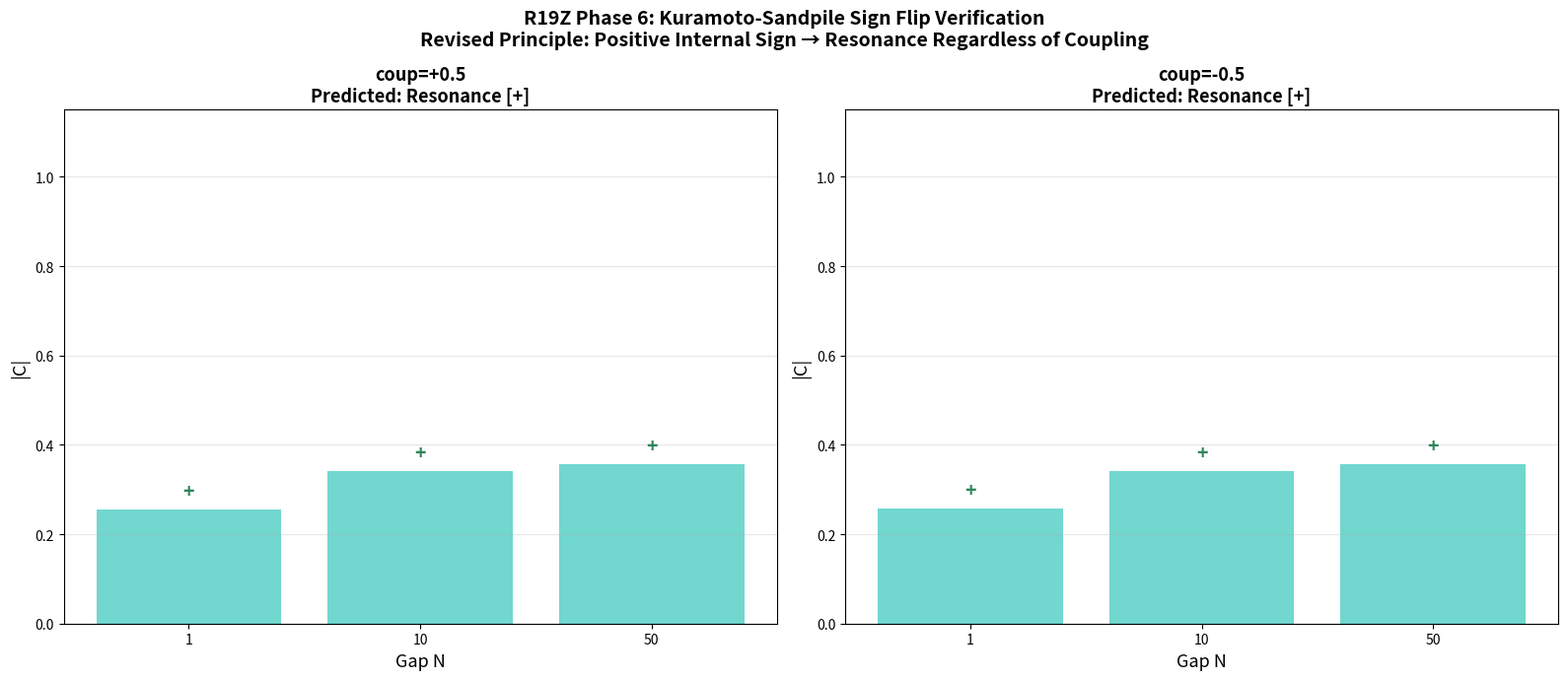

Python code for this plot:
"""R19Z Phase 6: Verify Revised Principle — Kuramoto-Sandpile Sign Flip

If the revised principle is correct:
- Kuramoto has positive internal response sign → resonance regardless of coupling sign
- We test both coupling signs on Kuramoto-sandpile pair
- Prediction: BOTH signs produce resonance (+)
"""
import numpy as np, matplotlib
matplotlib.use('Agg')
import matplotlib.pyplot as plt
import json

np.set_printoptions(precision=3)

class Kuramoto:
    def __init__(s, n=12):
        s.n = n
        s.theta = np.random.uniform(0, 2*np.pi, n)
        s.omega = np.random.normal(0, 0.1, n)
        s.K = 1.5
    def step(s, dt=0.5, perturb=None):
        diff = np.sin(s.theta - s.theta[:, None])
        coupling = (s.K / s.n) * np.sum(diff, axis=1)
        s.dtheta = s.omega + coupling
        if perturb is not None:
            s.dtheta += perturb
        s.theta = (s.theta + s.dtheta * dt) % (2 * np.pi)
    def order(s):
        return float(np.abs(np.mean(np.exp(1j * s.theta))))

class SP:
    def __init__(s,sz=4):
        s.size=sz; s.thr=np.maximum(np.random.normal(4,0.5,(sz,sz)),2.0)
        s.h=np.random.uniform(0,1,(sz,sz)); s.av_log=[]
    def step(s):
        x,y=np.random.randint(0,s.size,2); s.h[x,y]+=1
        total=0
        for _ in range(15):
            m=s.h>=s.thr
            if not np.any(m): break
            total+=int(np.sum(m)); s.h-=s.thr*m.astype(float)
            m2=m.astype(float)
            s.h+=np.roll(m2,1,0)+np.roll(m2,-1,0)+np.roll(m2,1,1)+np.roll(m2,-1,1)
        s.av_log.append(total); return total
    def mh(s): return float(np.mean(s.h))

def xc(x,y,ml=10):
    x=(x-np.mean(x))/(np.std(x)+1e-10); y=(y-np.mean(y))/(np.std(y)+1e-10)
    n=len(x); lags=np.arange(-ml,ml+1); c=np.zeros(len(lags))
    for i,lag in enumerate(lags):
        if lag<0: c[i]=np.mean(x[-lag:]*y[:n+lag]) if n+lag>0 else 0
        elif lag>0: c[i]=np.mean(x[:n-lag]*y[lag:]) if n-lag>0 else 0
        else: c[i]=np.mean(x*y)
    return lags,c

def run(N,coup,ns):
    km=Kuramoto(12); sp=SP(4)
    r_vals, sh_vals = [], []
    for t in range(ns):
        for _ in range(N):
            r = km.order()
            sp.thr *= 0.99; sp.thr += 0.01 * (1 + coup * r * 0.3)
            sp.step()
        av = sp.av_log[-1] if sp.av_log else 0
        an = av / (sp.size * sp.size + 1)
        # Deterministic perturbation to Kuramoto phases
        perturb = coup * an * 0.1 * np.ones(km.n)
        km.step(perturb=perturb)
        r_vals.append(km.order())
        sh_vals.append(sp.mh())
    return np.array(r_vals), np.array(sh_vals)

# Test both signs
coups = [+0.5, -0.5]
Ns = [1, 10, 50]
results = {}

for coup in coups:
    results[coup] = {}
    for N in Ns:
        np.random.seed(42)
        rv, sh = run(N, coup, 40)
        l, c = xc(rv[5:], sh[5:], ml=8)
        cmx = float(np.max(c)); cmn = float(np.min(c))
        absC = max(abs(cmx), abs(cmn))
        sgn = "+" if abs(cmx) > abs(cmn) else "-"
        results[coup][N] = (absC, cmx, cmn, sgn)
        print(f"Kuramoto-SP coup={coup:+.1f} N={N:2d}: |C|={absC:.3f} C+={cmx:.3f} C-={cmn:.3f} [{sgn}]")

# Plot
fig, axes = plt.subplots(1, 2, figsize=(16, 7))
for idx, coup in enumerate(coups):
    ax = axes[idx]
    absCs = [results[coup][N][0] for N in Ns]
    sgns = [results[coup][N][3] for N in Ns]
    bars = ax.bar(range(len(Ns)), absCs, color=['#4ecdc4' if s=='+' else '#ff6b6b' for s in sgns], alpha=0.8)
    for j, bar in enumerate(bars):
        h = bar.get_height()
        ax.text(bar.get_x() + bar.get_width()/2., h + 0.02,
                sgns[j], ha='center', va='bottom', fontsize=14, fontweight='bold',
                color='#2d8659' if sgns[j]=='+' else '#c0392b')
    ax.set_xticks(range(len(Ns)))
    ax.set_xticklabels([str(n) for n in Ns])
    ax.set_xlabel('Gap N', fontsize=13)
    ax.set_ylabel('|C|', fontsize=13)
    ax.set_ylim(0, 1.15)
    pred = "Predicted: Resonance [+]" if coup > 0 else "Predicted: Resonance [+]"
    ax.set_title(f'coup={coup:+.1f}\n{pred}', fontsize=13, fontweight='bold')
    ax.grid(axis='y', alpha=0.3)

plt.suptitle('R19Z Phase 6: Kuramoto-Sandpile Sign Flip Verification\nRevised Principle: Positive Internal Sign → Resonance Regardless of Coupling',
             fontsize=14, fontweight='bold')
plt.tight_layout()
plt.savefig('r19z_kuramoto_signflip.png', dpi=150, bbox_inches='tight')
plt.close()

# Summary
print("\n=== KURAMOTO-SANDPILE SIGN FLIP SUMMARY ===")
for coup in coups:
    signs = [results[coup][N][3] for N in Ns]
    pos = signs.count('+')
    neg = signs.count('-')
    print(f"coup={coup:+.1f}: {pos} positive, {neg} negative")

coup_pos_all = all(results[0.5][N][3] == '+' for N in Ns)
coup_neg_all = all(results[-0.5][N][3] == '+' for N in Ns)

print(f"\nPositive coup → all resonance: {coup_pos_all}")
print(f"Negative coup → all resonance: {coup_neg_all}")
if coup_pos_all and coup_neg_all:
    print("REVISED PRINCIPLE CONFIRMED FOR KURAMOTO! ✓")
    print("Kuramoto has positive internal response sign → resonance regardless of coupling sign")
else:
    print("Results are mixed — need further investigation")

with open('r19z_kuramoto_signflip_data.json', 'w') as f:
    json.dump({str(c): {str(n): list(results[c][n]) for n in Ns} for c in coups}, f, indent=2)

print("\nDone.")
